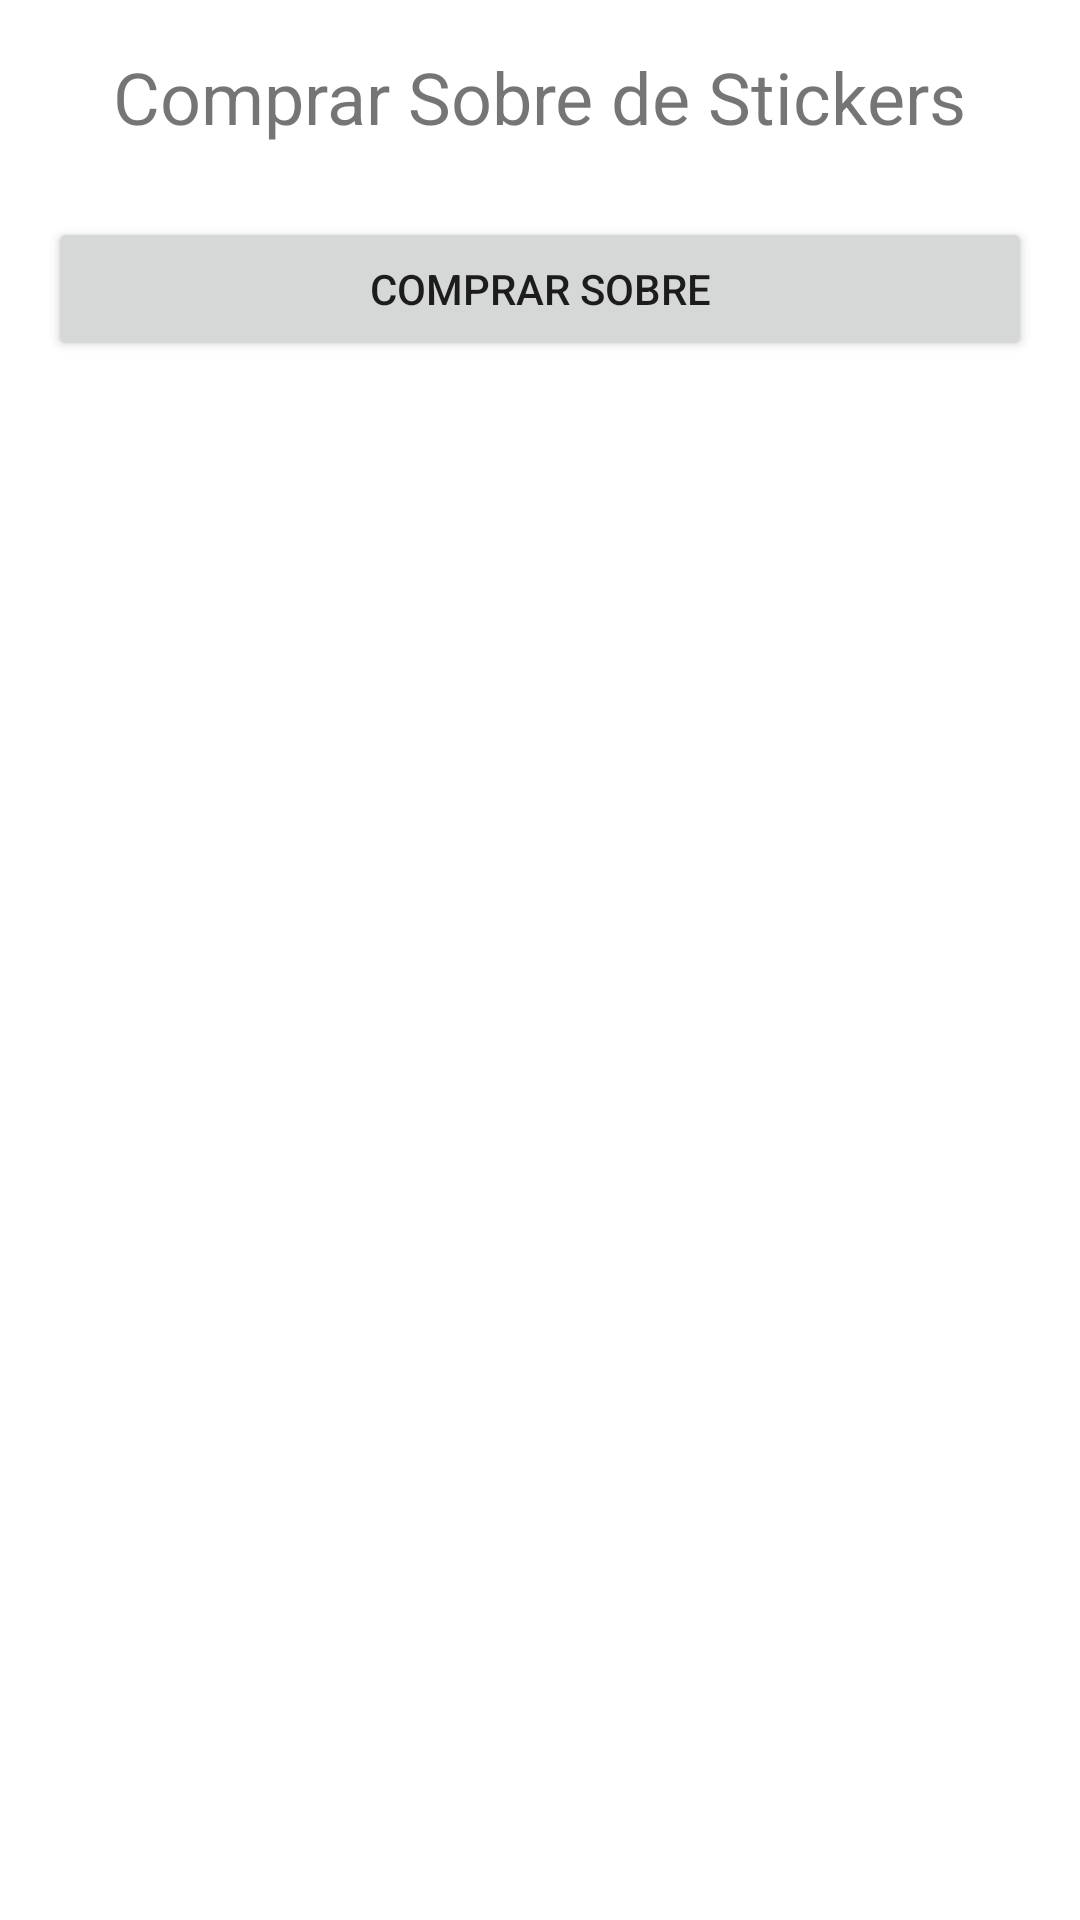

This screen was rendered from an Android layout file. Write that file and the resources it references.
<!-- AndroidManifest.xml: application theme Theme.TiendaAlbum -->
<!-- res/layout/activity_comprar_sobre.xml -->
<?xml version="1.0" encoding="utf-8"?>
<LinearLayout xmlns:android="http://schemas.android.com/apk/res/android"
    xmlns:tools="http://schemas.android.com/tools"
    android:layout_width="match_parent"
    android:layout_height="match_parent"
    android:orientation="vertical"
    android:padding="16dp"
    tools:context=".activity.ComprarSobreActivity">

    <TextView
        android:layout_width="wrap_content"
        android:layout_height="wrap_content"
        android:text="Comprar Sobre de Stickers"
        android:textSize="24sp"
        android:layout_gravity="center_horizontal"
        android:layout_marginBottom="24dp"/>

    <Button
        android:id="@+id/btnComprarSobre"
        android:layout_width="match_parent"
        android:layout_height="wrap_content"
        android:text="Comprar Sobre" />

</LinearLayout>
<!-- resources referenced by this layout -->
<resources>
  <style name="Theme.TiendaAlbum" parent="Theme.MaterialComponents.DayNight.DarkActionBar">
          
          <item name="colorPrimary">@color/purple_500</item>
          <item name="colorPrimaryVariant">@color/purple_700</item>
          <item name="colorOnPrimary">@color/white</item>
          
          <item name="colorSecondary">@color/teal_200</item>
          <item name="colorSecondaryVariant">@color/teal_700</item>
          <item name="colorOnSecondary">@color/black</item>
          
          <item name="android:statusBarColor">?attr/colorPrimaryVariant</item>
          
      </style>
  <!-- not gathered from this repository: default colours our renderer supplied (Android Studio template values) -->
  <color name="purple_500">#FF6200EE</color>
  <color name="purple_700">#FF3700B3</color>
  <color name="teal_200">#FF03DAC5</color>
  <color name="teal_700">#FF018786</color>
  <color name="black">#FF000000</color>
  <color name="white">#FFFFFFFF</color>
</resources>
